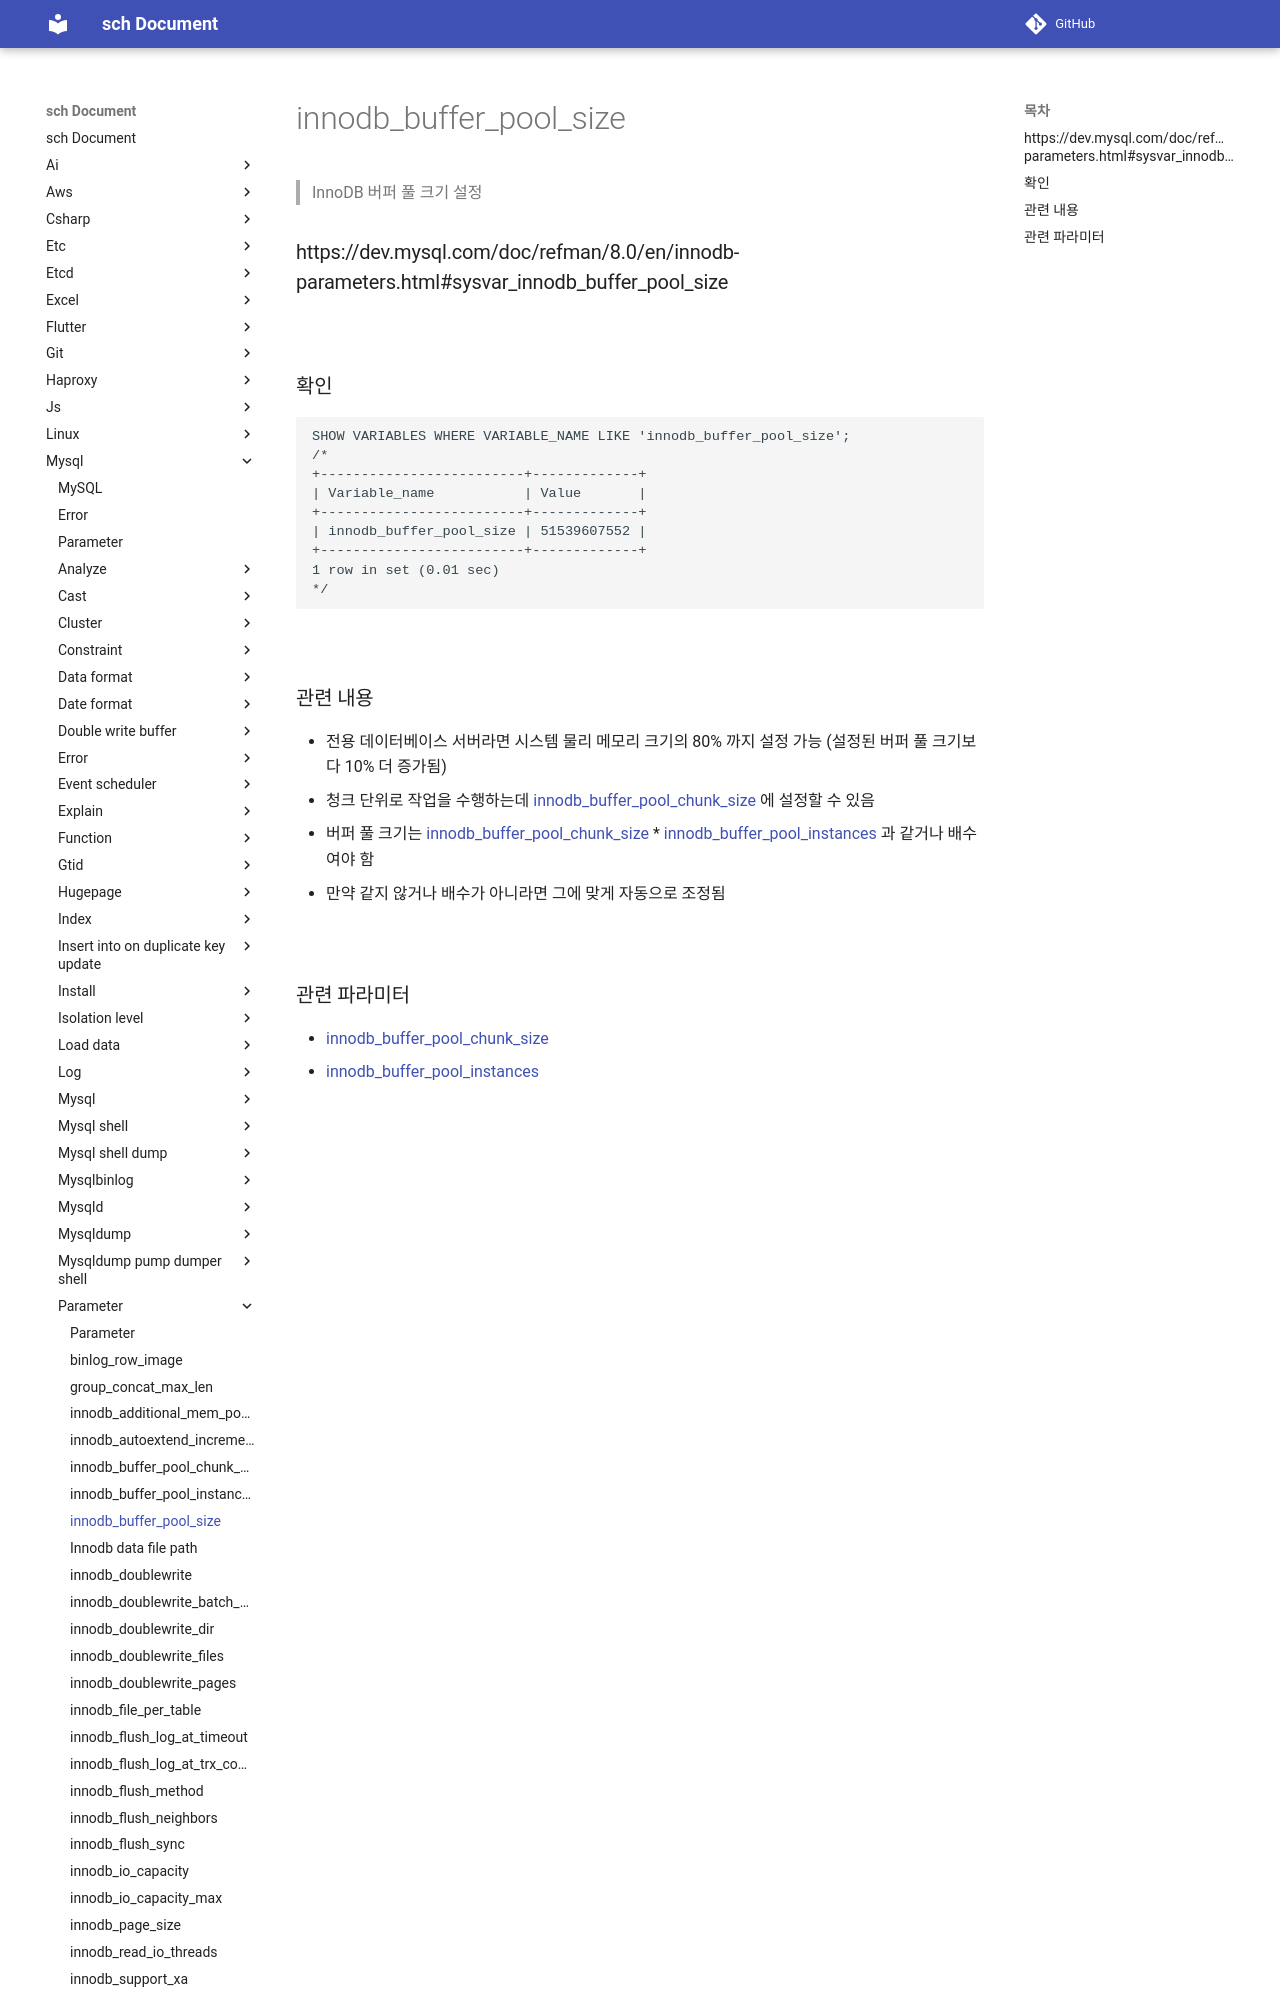

repository: sch6393/sch · page: mysql/parameter/innodb_buffer_pool_size/index.html · generator: mkdocs

innodb_buffer_pool_size
===
>InnoDB 버퍼 풀 크기 설정

### https://dev.mysql.com/doc/refman/8.0/en/innodb-parameters.html#sysvar_innodb_buffer_pool_size

<br>

### 확인
```sql
SHOW VARIABLES WHERE VARIABLE_NAME LIKE 'innodb_buffer_pool_size';
/*
+-------------------------+-------------+
| Variable_name           | Value       |
+-------------------------+-------------+
| innodb_buffer_pool_size | 51539607552 |
+-------------------------+-------------+
1 row in set (0.01 sec)
*/
```

<br>
